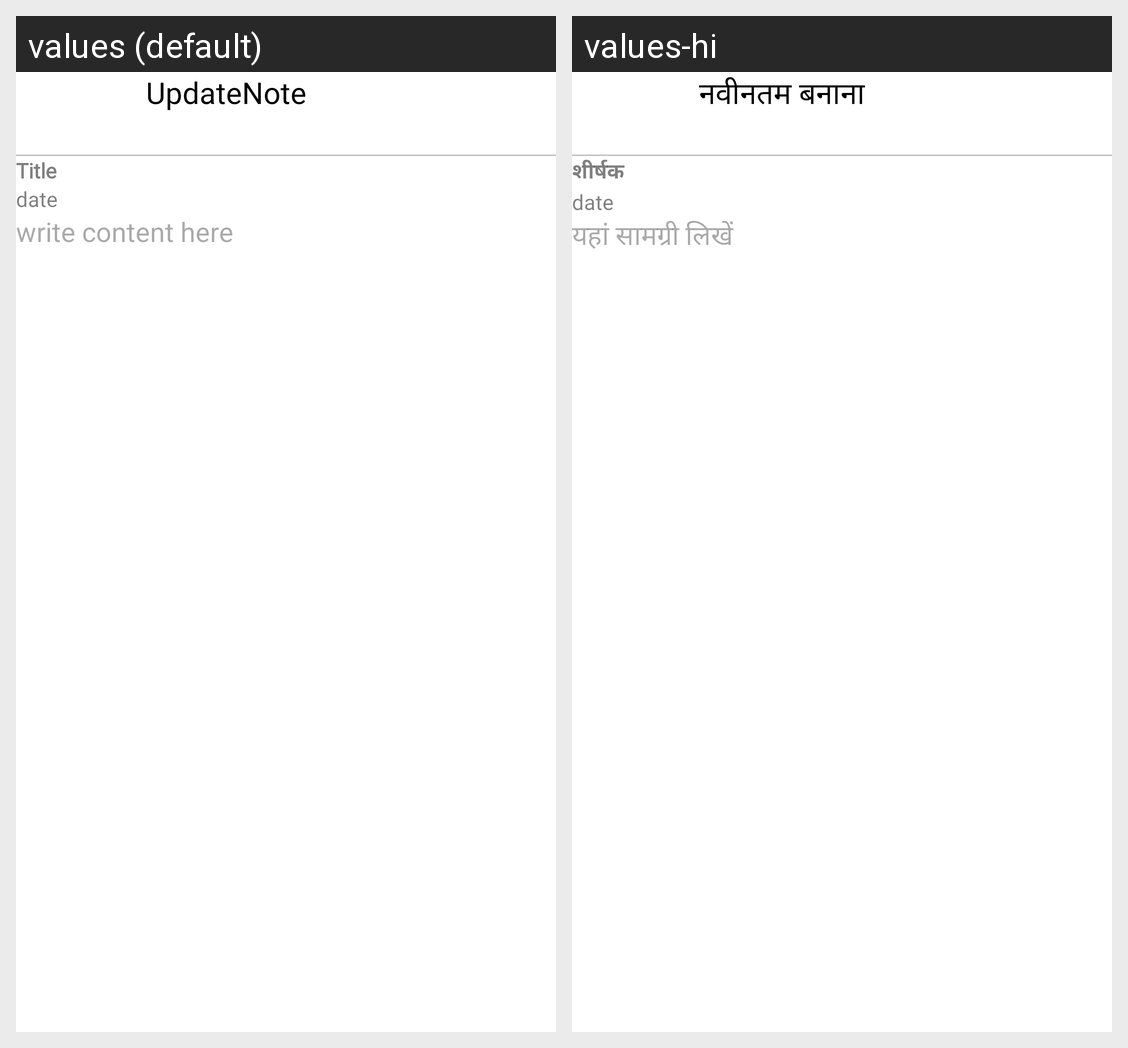

Translations of the strings shown on this Android screen, per locale in the grid:
Android screen res/layout/activity_update.xml rendered under 2 locales, left to right: values (default), values-hi. Device: Nexus 5 (rendered at 1080×1920; each locale shown at half size, 540×960, under a caption strip naming it); theme Theme.Notes.
Strings drawn on this screen, with the default value and each locale's value (text and hints the layout hard-codes, and strings that could not be matched under every locale, appear in the picture but are not listed):

updatenote
  values: UpdateNote
  values-hi: नवीनतम बनाना

title
  values: Title
  values-hi: शीर्षक

write_content_here
  values: write content here
  values-hi: यहां सामग्री लिखें
